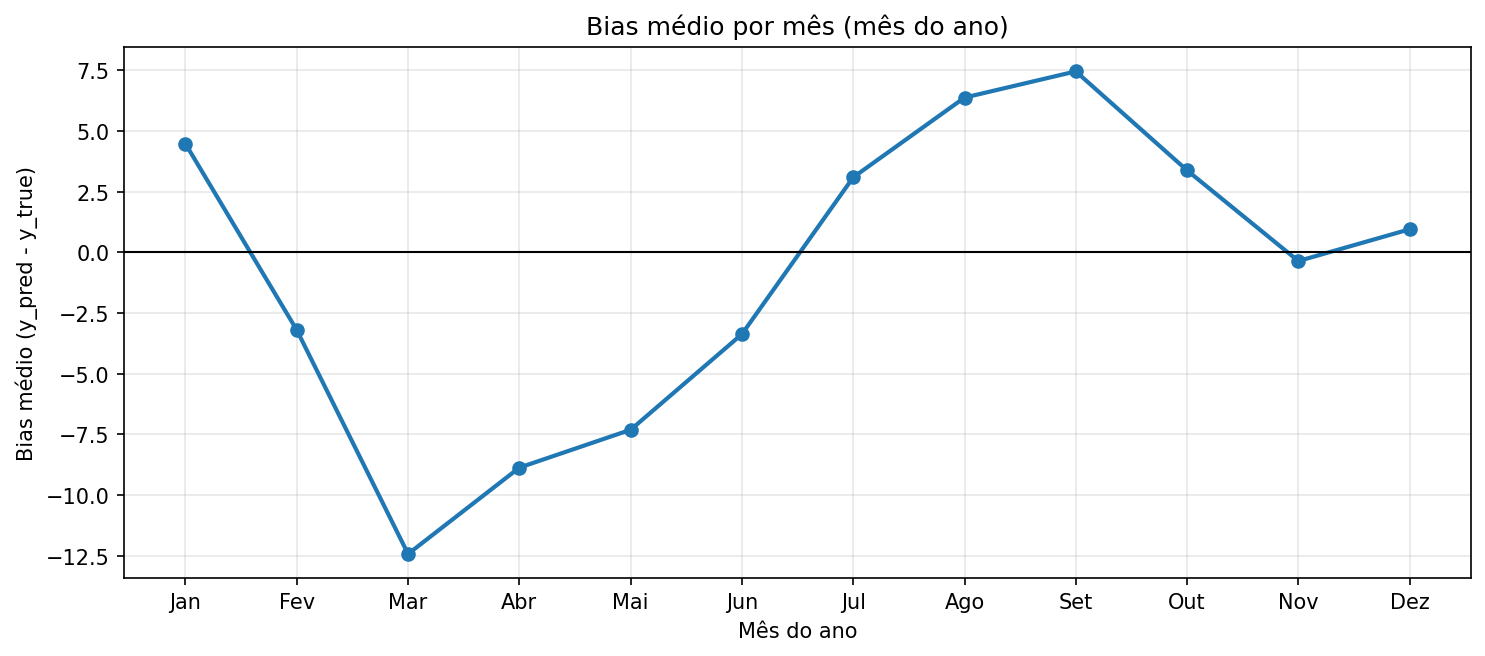

Values plotted in this chart, from the file beside it:
mes, mes_label, bias_medio
1, Jan, 4.476
2, Fev, -3.198
3, Mar, -12.43
4, Abr, -8.867
5, Mai, -7.307
6, Jun, -3.366
7, Jul, 3.096
8, Ago, 6.383
9, Set, 7.463
10, Out, 3.384
11, Nov, -0.3535
12, Dez, 0.9558
